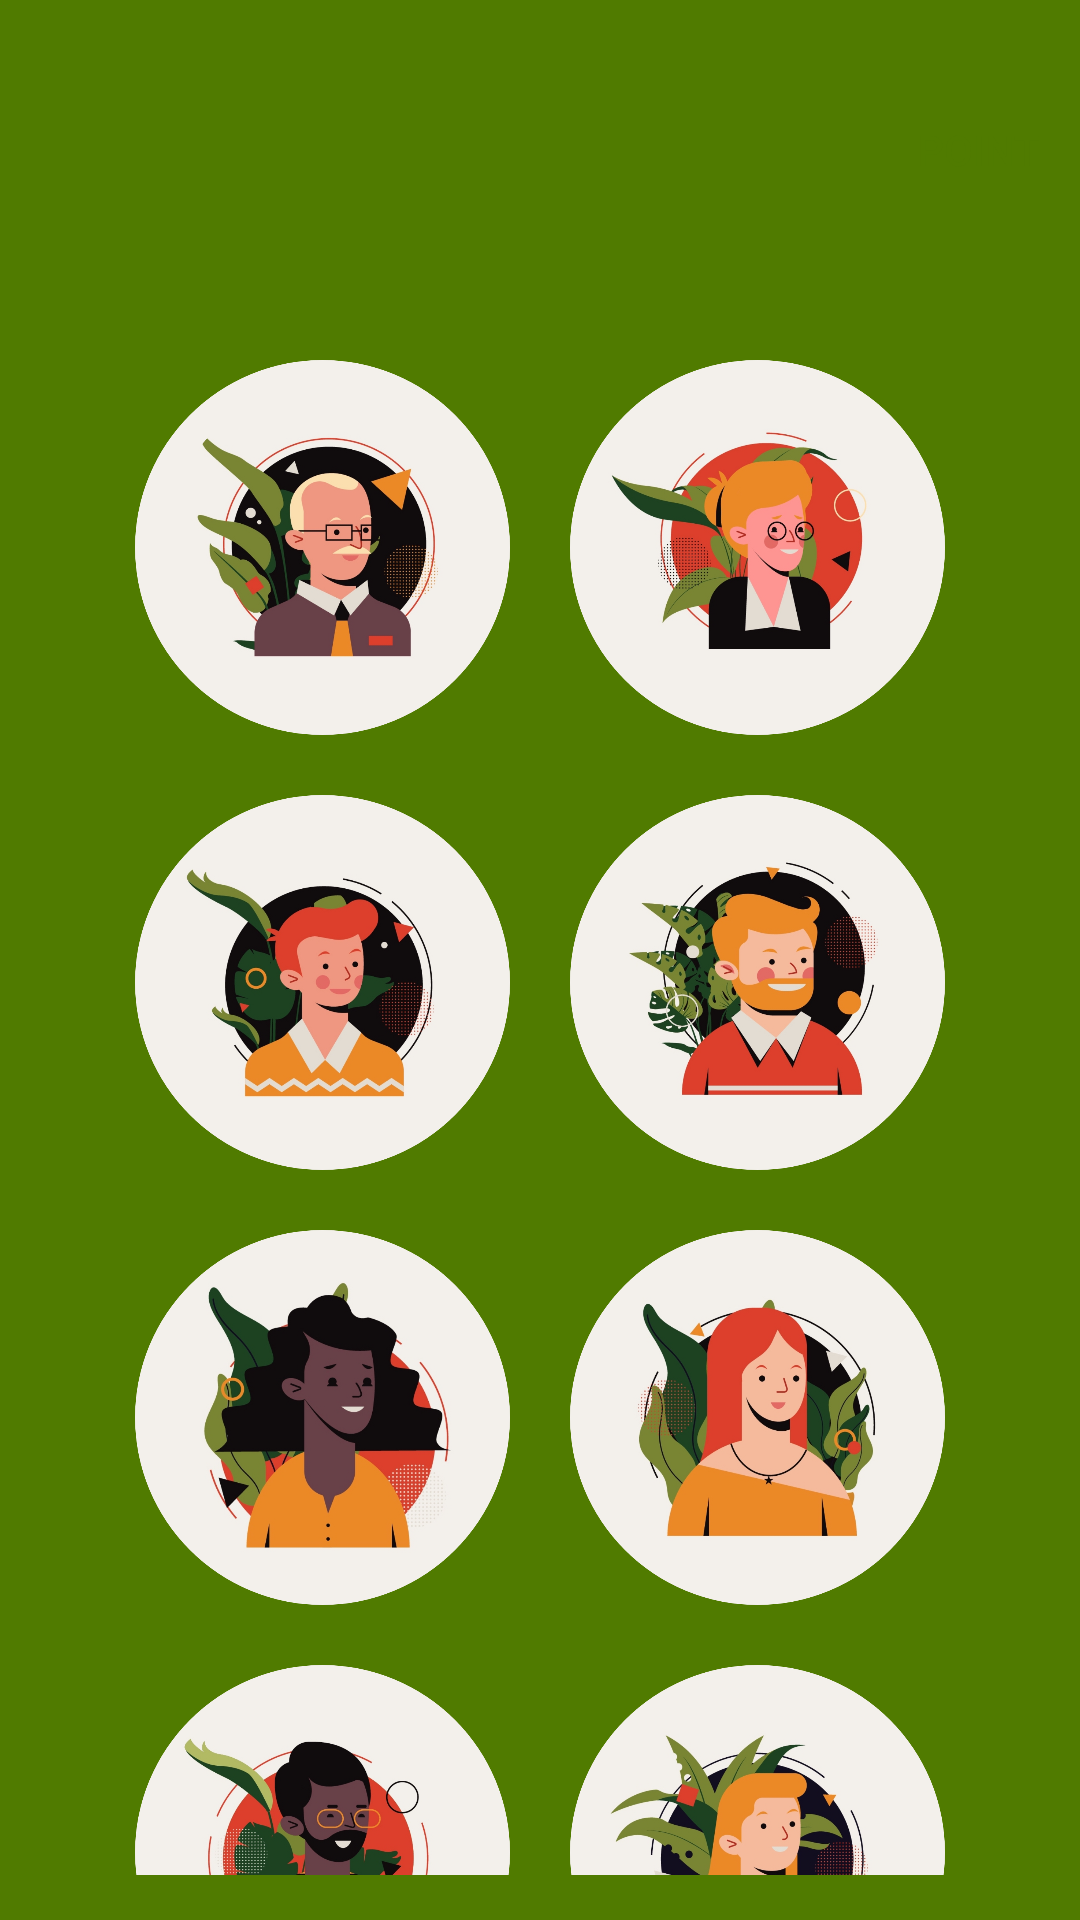

Layout XML and referenced resources for this Android screen:
<!-- AndroidManifest.xml: application theme Theme.Energize -->
<!-- res/layout/activity_avatar_selector.xml -->
<?xml version="1.0" encoding="utf-8"?>
<LinearLayout xmlns:android="http://schemas.android.com/apk/res/android"
    xmlns:tools="http://schemas.android.com/tools"
    android:layout_width="match_parent"
    android:layout_height="match_parent"
    tools:context=".SelectAvatar"
    android:orientation="vertical"
    android:background="#507B00">


    <LinearLayout
        android:layout_width="match_parent"
        android:layout_height="wrap_content"
        android:orientation="horizontal"
        android:layout_marginTop="20dp">

        <ImageButton
            android:id="@+id/btn_back"
            android:layout_width="60dp"
            android:layout_height="60dp"
            android:layout_marginLeft="16dp"
            android:src="@drawable/arrow"
            android:background="@drawable/round_btn_style"
            android:backgroundTint="@color/white" />

        <Button
            android:layout_gravity="center_vertical"
            android:id="@+id/btn_point"
            android:layout_width="100dp"
            android:layout_height="30dp"
            android:layout_marginLeft="200dp"
            android:background="@drawable/round_btn_style"
            android:backgroundTint="@color/white"
            android:clickable="false"
            android:text="point"
            android:textColor="#507B00" />
    </LinearLayout>

    <TableLayout
        android:layout_marginTop="30dp"
        android:layout_width="wrap_content"
        android:layout_height="wrap_content"
        android:layout_gravity="center"
        android:layout_marginLeft="15dp"
        android:layout_marginRight="15dp"
        android:layout_marginBottom="15dp">

        <TableRow>
            <ImageButton
                android:id="@+id/btn_avatar_1"
                android:layout_width="125dp"
                android:layout_height="125dp"
                android:layout_margin="10dp"
                android:background="@drawable/round_btn_style"
                android:src="@drawable/avatar_1"
                android:scaleType="fitCenter"
                android:onClick="buttonClicked"/>
            <ImageButton
                android:id="@+id/btn_avatar_2"
                android:layout_width="125dp"
                android:layout_height="125dp"
                android:layout_margin="10dp"
                android:background="@drawable/round_btn_style"
                android:src="@drawable/avatar_2"
                android:scaleType="fitCenter"
                android:onClick="buttonClicked"/>
        </TableRow>

        <TableRow>
            <ImageButton
                android:id="@+id/btn_avatar_3"
                android:layout_width="125dp"
                android:layout_height="125dp"
                android:layout_margin="10dp"
                android:background="@drawable/round_btn_style"
                android:src="@drawable/avatar_3"
                android:scaleType="fitCenter"
                android:onClick="buttonClicked"/>

            <ImageButton
                android:id="@+id/btn_avatar_4"
                android:layout_width="125dp"
                android:layout_height="125dp"
                android:layout_margin="10dp"
                android:background="@drawable/round_btn_style"
                android:src="@drawable/avatar_4"
                android:scaleType="fitCenter"
                android:onClick="buttonClicked"/>
        </TableRow>

        <TableRow>

            <ImageButton
                android:id="@+id/btn_avatar_5"
                android:layout_width="125dp"
                android:layout_height="125dp"
                android:layout_margin="10dp"
                android:background="@drawable/round_btn_style"

                android:src="@drawable/avatar_5"
                android:backgroundTint="#FFFFFF"
                android:scaleType="fitCenter"
                android:onClick="buttonClicked"/>

            <ImageButton
                android:id="@+id/btn_avatar_6"
                android:layout_width="125dp"
                android:layout_height="125dp"
                android:layout_margin="10dp"
                android:background="@drawable/round_btn_style"
                android:src="@drawable/avatar_6"
                android:backgroundTint="#FFFFFF"
                android:scaleType="fitCenter"
                android:onClick="buttonClicked"/>
        </TableRow>

        <TableRow>

            <ImageButton
                android:id="@+id/btn_avatar_7"
                android:layout_width="125dp"
                android:layout_height="125dp"
                android:layout_margin="10dp"
                android:background="@drawable/round_btn_style"
                android:src="@drawable/avatar_7"
                android:backgroundTint="#FFFFFF"
                android:scaleType="fitCenter"
                android:onClick="buttonClicked"/>

            <ImageButton
                android:id="@+id/btn_avatar_8"
                android:layout_width="125dp"
                android:layout_height="125dp"
                android:layout_margin="10dp"
                android:background="@drawable/round_btn_style"
                android:src="@drawable/avatar_8"
                android:backgroundTint="#FFFFFF"
                android:scaleType="fitCenter"
                android:onClick="buttonClicked"/>
        </TableRow>
    </TableLayout>
</LinearLayout>
<!-- resources referenced by this layout -->
<resources>
  <color name="white">#FFFFFFFF</color>
  <!-- drawable avatar_1: png bitmap (drawable-v24, 405802 bytes) -->
  <!-- drawable avatar_2: png bitmap (drawable-v24, 381641 bytes) -->
  <!-- drawable avatar_3: png bitmap (drawable, 408531 bytes) -->
  <!-- drawable avatar_4: png bitmap (drawable, 434226 bytes) -->
  <!-- drawable avatar_5: png bitmap (drawable-v24, 377140 bytes) -->
  <!-- drawable avatar_6: png bitmap (drawable-v24, 398104 bytes) -->
  <!-- drawable avatar_7: png bitmap (drawable-v24, 376606 bytes) -->
  <!-- drawable avatar_8: png bitmap (drawable, 393844 bytes) -->
  <style name="Theme.Energize" parent="Theme.MaterialComponents.DayNight.NoActionBar">
          
          <item name="colorPrimary">@color/purple_500</item>
          <item name="colorPrimaryVariant">@color/purple_700</item>
          <item name="colorOnPrimary">@color/white</item>
          
          <item name="colorSecondary">@color/teal_200</item>
          <item name="colorSecondaryVariant">@color/teal_700</item>
          <item name="colorOnSecondary">@color/black</item>
          
          <item name="android:statusBarColor" tools:targetApi="l">?attr/colorPrimaryVariant</item>
  
      </style>
  <color name="purple_500">#FF6200EE</color>
  <color name="purple_700">#FF3700B3</color>
  <color name="teal_200">#FF03DAC5</color>
  <color name="teal_700">#FF018786</color>
  <color name="black">#FF000000</color>
</resources>
